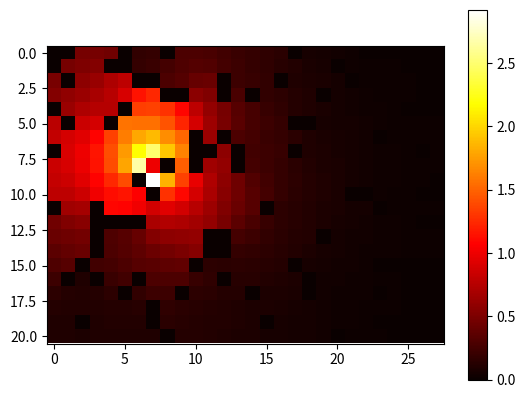

Generate this figure with matplotlib:
"""Grid world environment for reinforcement learning."""

import numpy as np
import matplotlib.pyplot as plt
import random
import typing
import math

# This MDP is completely specified & so V* & Q* will be solved exactly 
# with Dynamic Porgramming.


class GridWorld:
    """Grid world environment."""

    def __init__(self):
        """Initialize grid world environment."""

        # Create grid world environment
        u = 30
        l = 20
        self.number_of_rows = random.randint(l, u)
        self.number_of_columns = random.randint(l, u)
        self.grid_size = (self.number_of_rows, self.number_of_columns)
        self.number_of_states = self.number_of_rows * self.number_of_columns
        self.number_of_actions = 4
        self.start_state = (random.randint(0, self.number_of_rows - 1), random.randint(0, self.number_of_columns - 1))
        self.state = self.start_state
        self.terminal_states = [(random.randint(0, self.number_of_rows - 1), random.randint(0, self.number_of_columns - 1))]
        min_number_of_obstacles = math.floor(self.number_of_states * 0.1)
        max_number_of_obstacles = math.floor(self.number_of_states * 0.2)
        self.number_of_obstacles = random.randint(min_number_of_obstacles,
                                                  max_number_of_obstacles)
        self.obstacles = []
        for i in range(self.number_of_obstacles):
            obstacle = (random.randint(0, self.number_of_rows - 1), random.randint(0, self.number_of_columns - 1))
            if obstacle not in self.terminal_states and obstacle != self.start_state:
                self.obstacles.append(obstacle)
        self.rewards = {}
        for row in range(self.number_of_rows):
            for column in range(self.number_of_columns):
                state = (row, column)
                self.rewards[state] = 0
        for terminal_state in self.terminal_states:
            self.rewards[terminal_state] = 1
        self.policy: dict[tuple[int, int], dict[int, float]] = {}
        for row in range(self.number_of_rows):
            for column in range(self.number_of_columns):
                state = (row, column)
                self.policy[state] = {}
                for action in range(self.number_of_actions):
                    self.policy[state][action] = 1 / self.number_of_actions
        self.state_transition_probabilities = {}
        for row in range(self.number_of_rows):
            for column in range(self.number_of_columns):
                state = (row, column)
                self.state_transition_probabilities[state] = {}
                for action in range(self.number_of_actions):
                    next_state = self._get_next_state(action, state)
                    probability = 1
                    self.state_transition_probabilities[state][action] = {
                        'next state': next_state,
                        'probability': probability}
                    
        self.value_function = {}

        self._print_environment()
        self.iterative_policy_evaluation()
        self.plot_grid_world()

    def _print_environment(self) -> None:
        """Print all the data related to the environment."""

        # np.set_printoptions(threshold=np.inf) # type: ignore

        print(f"Initialised environment of size "
              f"{self.number_of_rows} {self.number_of_columns}.")
        print(f"Created {self.number_of_states} states.")
        print(f"Every state is equivalent & shares the same actions, "
              f"for a total of {self.number_of_actions} actions per state.")
        print(f"Agent begins at {self.start_state} & terminates "
              f"at {self.terminal_states}.")
        print(f"Created {self.number_of_obstacles} obstacles.")
        print(f"\nCreated rewards function.")
        for state in self.rewards:
            print(f"state: {state}  reward: {self.rewards[state]}.")
        print(f"\nCreated equiprobable policy.")
        for state, policy_dictionary in self.policy.items():
            print(f"state {state}")
            for action in policy_dictionary:
                print(f"action {action} with probability {policy_dictionary[action]}")
        print(f"\nCreated state transition probabilities.")
        for state, action_dictionary in self.state_transition_probabilities.items():
            print(f"state: {state}.")
            for action, state_transition_dictionary in action_dictionary.items():
                print(f"action: {action}.")
                next_state = state_transition_dictionary['next state']
                probability = state_transition_dictionary['probability']
                print(f"next state {next_state} with probability {probability}"
                    f" & rewawrd {self.rewards[next_state]}.")
                
    def plot_grid_world(self):
        """Plot the value function for the GridWorld."""

        # Plot grid world
        grid = np.zeros(self.grid_size)
        for row in range(self.number_of_rows):
            for column in range(self.number_of_columns):
                grid[row][column] = self.value_function[(row, column)]
        for terminal_state in self.terminal_states:
            grid[terminal_state] = 1
        for obstacle in self.obstacles:
            grid[obstacle] = 0
            # plt.scatter(terminal_state[1], terminal_state[0], color='lightblue', s=100)
        # plt.scatter(self.start_state[1], self.start_state[0], color='yellow', s=100)

        plt.imshow(grid, cmap='hot')
        plt.colorbar()
        plt.show()

    def _valid_action(self, row: int, column: int) -> bool:
        """Check if action is valid."""

        # Check if row is valid
        if row < 0 or row >= self.grid_size[0]:
            return False
        
        # Check if column is valid
        if column < 0 or column >= self.grid_size[1]:
            return False
        
        # TODO Check if obstacle
        if (row, column) in self.obstacles:
            return False

        # Action is valid
        return True

    def _get_next_state(self, action: int, 
                        state: tuple[int, int]|None = None) -> tuple[int, int]:
        """Get the next state given an action."""

        # Get the current state
        row, column = state or self.state
        
        # Take action
        match action:
            case 0: # Up
                # Check if action is valid.
                if self._valid_action(row - 1, column):
                    row -= 1
            case 1: # Left
                # Check if action is valid.
                if self._valid_action(row, column - 1):
                    column -= 1
            case 2: # Right
                # Check if action is valid.
                if self._valid_action(row, column + 1):
                    column += 1
            case 3: # Down
                # Check if action is valid.
                if self._valid_action(row + 1, column):
                    row += 1
            case _: # Invalid action
                raise ValueError(f"Invalid action: {action}")
            
        # Return next state.
        return row, column
    
    def _get_reward(self, state: tuple[int, int]) -> int:
        """Get reward for a given state."""

        # Get reward for state
        return self.rewards[state]
            
    def _check_if_done(self, state: tuple[int, int]) -> bool:
        """Check if the episode is done."""

        # Check if terminal state.
        if state in self.terminal_states:
            return True
        else:
            return False

    def reset(self) -> None:
        """Reset environment to start state."""

        self.state = self.start_state
    
    def bellman_equation_update_rule(self, state: tuple[int, int],
                                     V: dict,
                                     gamma: float = 1) -> float:
        """Perform a bellman equation update for the state value function."""

        state_value = 0

        for action in range(self.number_of_actions):
            next_state = self._get_next_state(action, state)

            policy_action_probability = self.policy[state][action]
            transition_probability = self.state_transition_probabilities[state][action]['probability']

            next_state_reward = self.rewards[next_state]
            next_state_value = V[next_state]

            state_value += policy_action_probability * transition_probability * (next_state_reward + gamma  * next_state_value)

        return state_value


    def iterative_policy_evaluation(self, theta: float = 0.01):
        """Iterative policy evaluation algorithm to find state-value function."""

        # Initialise state-value function values (V) to zero, 
        # this can be done arbitrarily,
        # however, it is necessary for the terminal states to be zero, 
        # hence all states are set to zero.
        V = {}
        for row in range(self.grid_size[0]):
            for column in range(self.grid_size[1]):
                state = (row, column)
                V[state] = 0

        while True:
            delta = 0
            for row in range(self.grid_size[0]):
                for column in range(self.grid_size[1]):
                    state = (row, column)
                    v = V[state]
                    V[state] = self.bellman_equation_update_rule(state, V)
                    # print(f"updating state {state} value function to {V[state]}")
                    delta = max(delta, abs(v - V[state]))
            if delta < theta:
                break

        self.value_function = V

if __name__ == '__main__': 
    
    environment = GridWorld()
